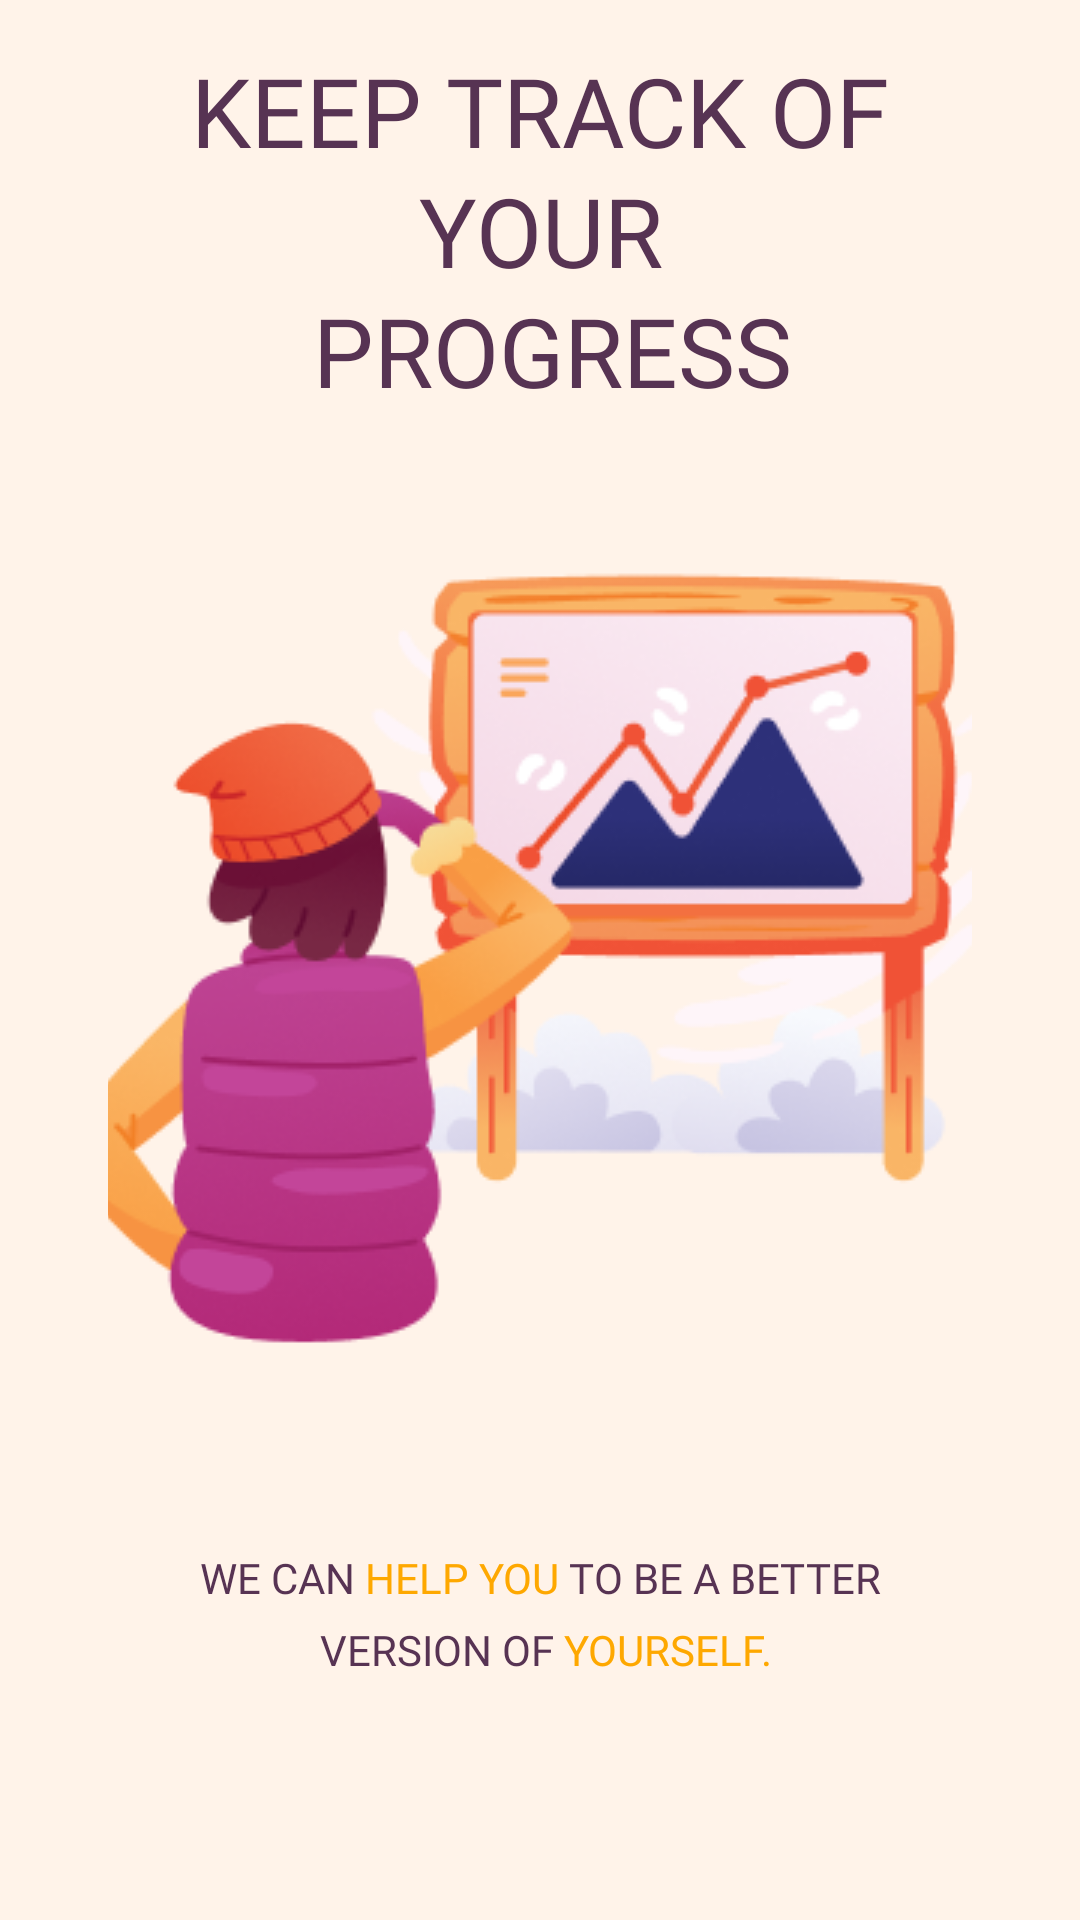

Produce the Android XML layout that renders to this screen, including the resource entries it uses.
<!-- AndroidManifest.xml: application theme Theme.MonumentalHabits -->
<!-- res/layout/fragment_third_screen.xml -->
<?xml version="1.0" encoding="utf-8"?>
<androidx.constraintlayout.widget.ConstraintLayout xmlns:android="http://schemas.android.com/apk/res/android"
    xmlns:app="http://schemas.android.com/apk/res-auto"
    xmlns:tools="http://schemas.android.com/tools"
    android:id="@+id/frameLayout5"
    android:layout_width="match_parent"
    android:layout_height="match_parent"
    tools:context=".ui.fragments.onboarding.screen.ThirdScreenFragment">

    <TextView
        android:id="@+id/textView"
        style="@style/TitleTextAppearance"
        android:layout_width="0dp"
        android:layout_height="wrap_content"
        android:text="@string/intro3_title"
        app:layout_constraintBottom_toTopOf="@+id/guideline2"
        app:layout_constraintEnd_toStartOf="@+id/guideline5"
        app:layout_constraintStart_toStartOf="@+id/guideline6"
        app:layout_constraintTop_toTopOf="@+id/guideline2" />

    <androidx.constraintlayout.widget.Guideline
        android:id="@+id/guideline2"
        android:layout_width="wrap_content"
        android:layout_height="wrap_content"
        android:orientation="horizontal"
        app:layout_constraintGuide_percent="0.12" />

    <androidx.constraintlayout.widget.Guideline
        android:id="@+id/guideline5"
        android:layout_width="wrap_content"
        android:layout_height="wrap_content"
        android:orientation="vertical"
        app:layout_constraintGuide_percent="0.9" />

    <androidx.constraintlayout.widget.Guideline
        android:id="@+id/guideline6"
        android:layout_width="wrap_content"
        android:layout_height="wrap_content"
        android:orientation="vertical"
        app:layout_constraintGuide_percent="0.1" />

    <ImageView
        android:id="@+id/imageView2"
        android:layout_width="0dp"
        android:layout_height="wrap_content"
        android:scaleType="centerCrop"
        android:src="@drawable/progress"
        app:layout_constraintBottom_toBottomOf="@id/guideline8"
        app:layout_constraintEnd_toStartOf="@+id/guideline5"
        app:layout_constraintStart_toStartOf="@+id/guideline6"
        app:layout_constraintTop_toTopOf="@+id/guideline8" />

    <TextView
        android:id="@+id/textView2"
        style="@style/DescriptionTextAppearance"
        android:layout_width="0dp"
        android:layout_height="wrap_content"
        android:text="@string/intro"
        app:layout_constraintBottom_toTopOf="@+id/guideline9"
        app:layout_constraintEnd_toStartOf="@+id/guideline5"
        app:layout_constraintStart_toStartOf="@+id/guideline6"
        app:layout_constraintTop_toTopOf="@+id/guideline9" />

    
    
    
    
    
    
    
    
    
    
    

    <androidx.constraintlayout.widget.Guideline
        android:id="@+id/guideline8"
        android:layout_width="wrap_content"
        android:layout_height="wrap_content"
        android:orientation="horizontal"
        app:layout_constraintGuide_percent="0.48" />

    <androidx.constraintlayout.widget.Guideline
        android:id="@+id/guideline9"
        android:layout_width="wrap_content"
        android:layout_height="wrap_content"
        android:orientation="horizontal"
        app:layout_constraintGuide_percent="0.84" />

</androidx.constraintlayout.widget.ConstraintLayout>
<!-- resources referenced by this layout -->
<resources>
  <!-- drawable progress: png bitmap (drawable-v24, 58378 bytes) -->
  <string name="intro">We can <font color="#FEA800">help you</font> to be a better\n version of <font color="#FEA800">yourself.</font></string>
  <string name="intro3_title">Keep Track Of Your\n Progress</string>
  <string name="next">Next</string>
  <style name="DescriptionTextAppearance">
          <item name="android:fontFamily">@font/manrope_bold</item>
          <item name="android:textAllCaps">true</item>
          <item name="lineHeight">24dp</item>
          <item name="android:textAlignment">center</item>
          <item name="android:textSize">14sp</item>
          <item name="android:textColor">@color/onPrimary</item>
      </style>
  <style name="TitleTextAppearance">
          <item name="android:fontFamily">@font/klasik_regular</item>
          <item name="android:textAllCaps">true</item>
          <item name="lineHeight">40dp</item>
          <item name="android:textAlignment">center</item>
          <item name="android:textSize">32sp</item>
          <item name="android:textColor">@color/onPrimary</item>
      </style>
  <style name="Theme.MonumentalHabits" parent="Theme.MaterialComponents.DayNight.NoActionBar">
          
          <item name="colorPrimary">@color/primaryColor</item>
          <item name="colorPrimaryVariant">@color/backgroundColor</item>
          <item name="colorOnPrimary">@color/onPrimary</item>
          
          <item name="android:statusBarColor">?attr/colorPrimaryVariant</item>
          
          <item name="android:windowSplashScreenBackground" tools:targetApi="s">
              ?attr/colorPrimaryVariant
          </item>
          <item name="android:colorBackground">?attr/colorPrimaryVariant</item>
      </style>
  <color name="onPrimary">#573353</color>
  <color name="primaryColor">#FEA800</color>
  <color name="backgroundColor">#FFF3E9</color>
</resources>
